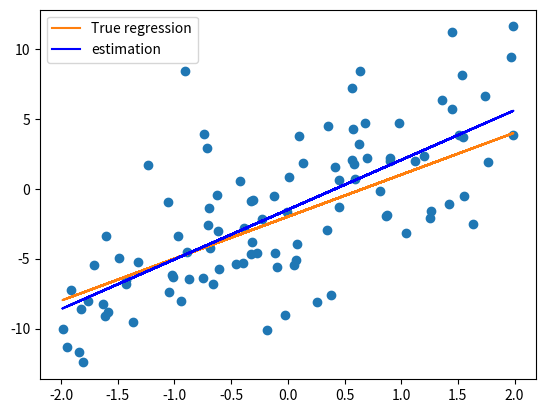

This chart was generated by the following Python code:
from random import random
import numpy as np
import matplotlib.pyplot as plt

np.random.seed(123456789)
n = 100
z = 123 #add this line

def uniforme( a , b ): # function uniforme sur [a,b]
    return( a + (b -a)*random())


k = np.zeros(n)
u = np.zeros(n)

for i in range(0,n): # Init 1/n colum vector 
    k[i] = 1/n
for i in range(0,n): # x_i
    u[i] = uniforme(-2,2)

Beta1 = -2
Beta2 = 3
mu, sigma = 0 , 4
eps = mu + sigma * np.random.randn(n) # generation of n gaussian(0,1)

y = Beta1 + Beta2 * u + eps


plt.plot(u, y,'o')
plt.plot(u,Beta1+Beta2*u,label="True regression")

u_barre = np.dot(u,k)
y_barre = np.dot(y,k)

sto1 = np.zeros(n)
sto2 = np.zeros(n)

for i in range(0,n):
    sto1[i] = (u[i]-u_barre)*(y[i]-y_barre)
    sto2[i] = (u[i]-u_barre)*(u[i]-u_barre)

Beta2_hat = sum(sto1)/sum(sto2)
Beta1_hat = y_barre - Beta2_hat*u_barre
print(Beta2_hat) 
print(Beta1_hat)
plt.plot(u,Beta1_hat+Beta2_hat*u,'b',label="estimation")
plt.legend()
plt.show()
